Labelled photos from "dataset", an image-classification folder in luizcarlosjj/Agrovision. The possible labels are: frog eye, healthy, soybean leaf, target spot.

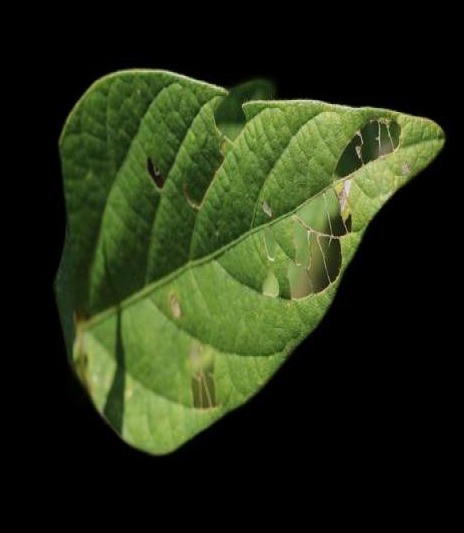
Label: soybean leaf

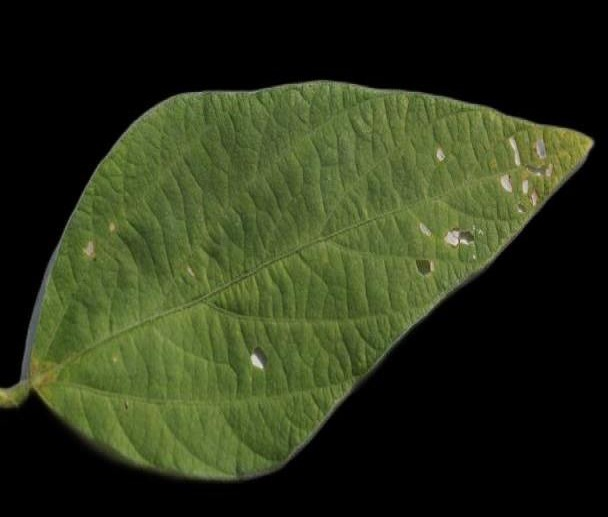
Label: soybean leaf

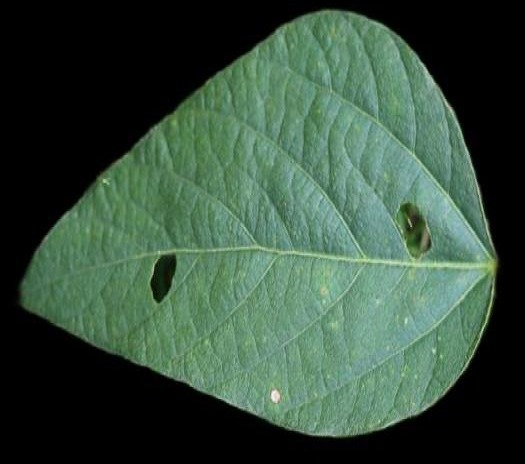
Label: healthy

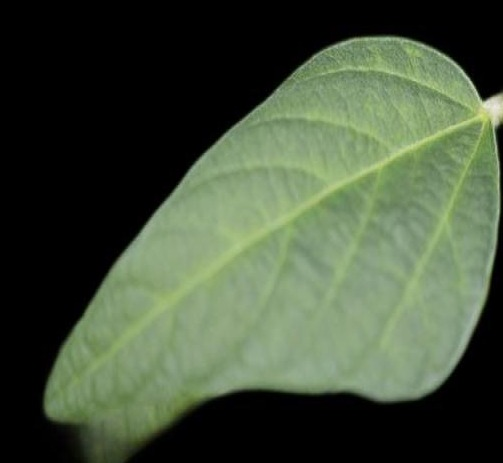
Label: soybean leaf

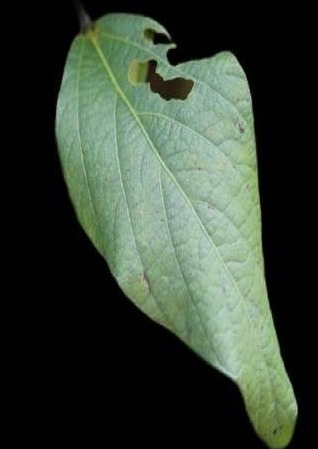
Label: healthy

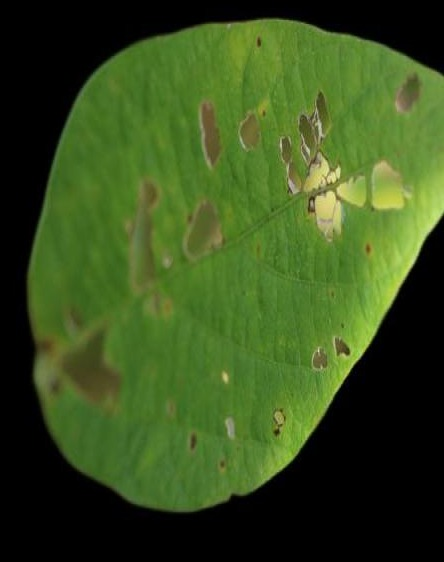
Label: healthy
